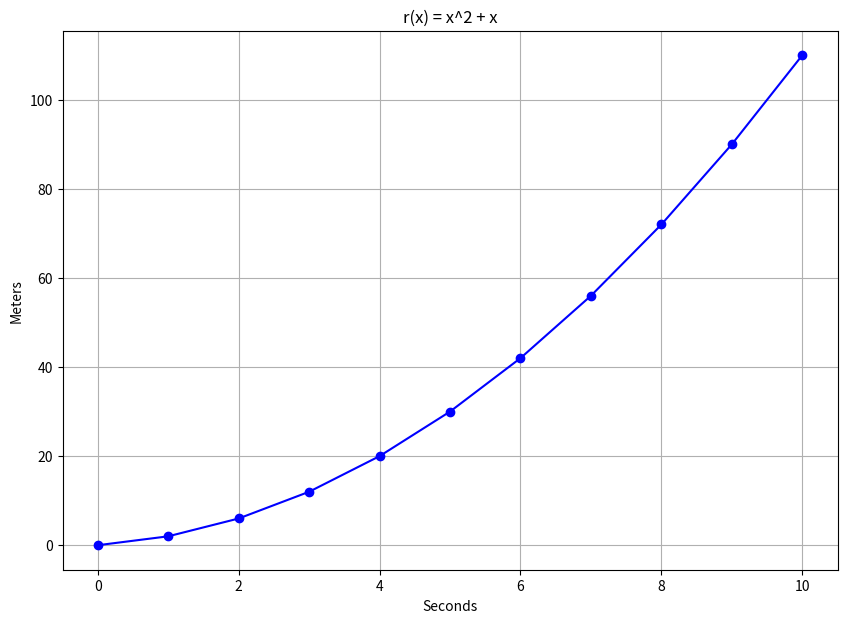

Write the Python code that produced this figure. (Note: this script raises an exception after producing the figure.)
def r(x):
  return x**2 + x

if __name__ =='__main__':
  from matplotlib import pyplot as plt
  import numpy as np

  x = np.array(range(0, 10+1))

  plt.figure(figsize=(10, 7))
  plt.plot(x, r(x), color='blue', marker='o')
  plt.title("r(x) = x^2 + x")
  plt.xlabel('Seconds')
  plt.ylabel('Meters')
  plt.grid()
  plt.savefig("../images/plot-02.png", format='png')
  plt.show()
